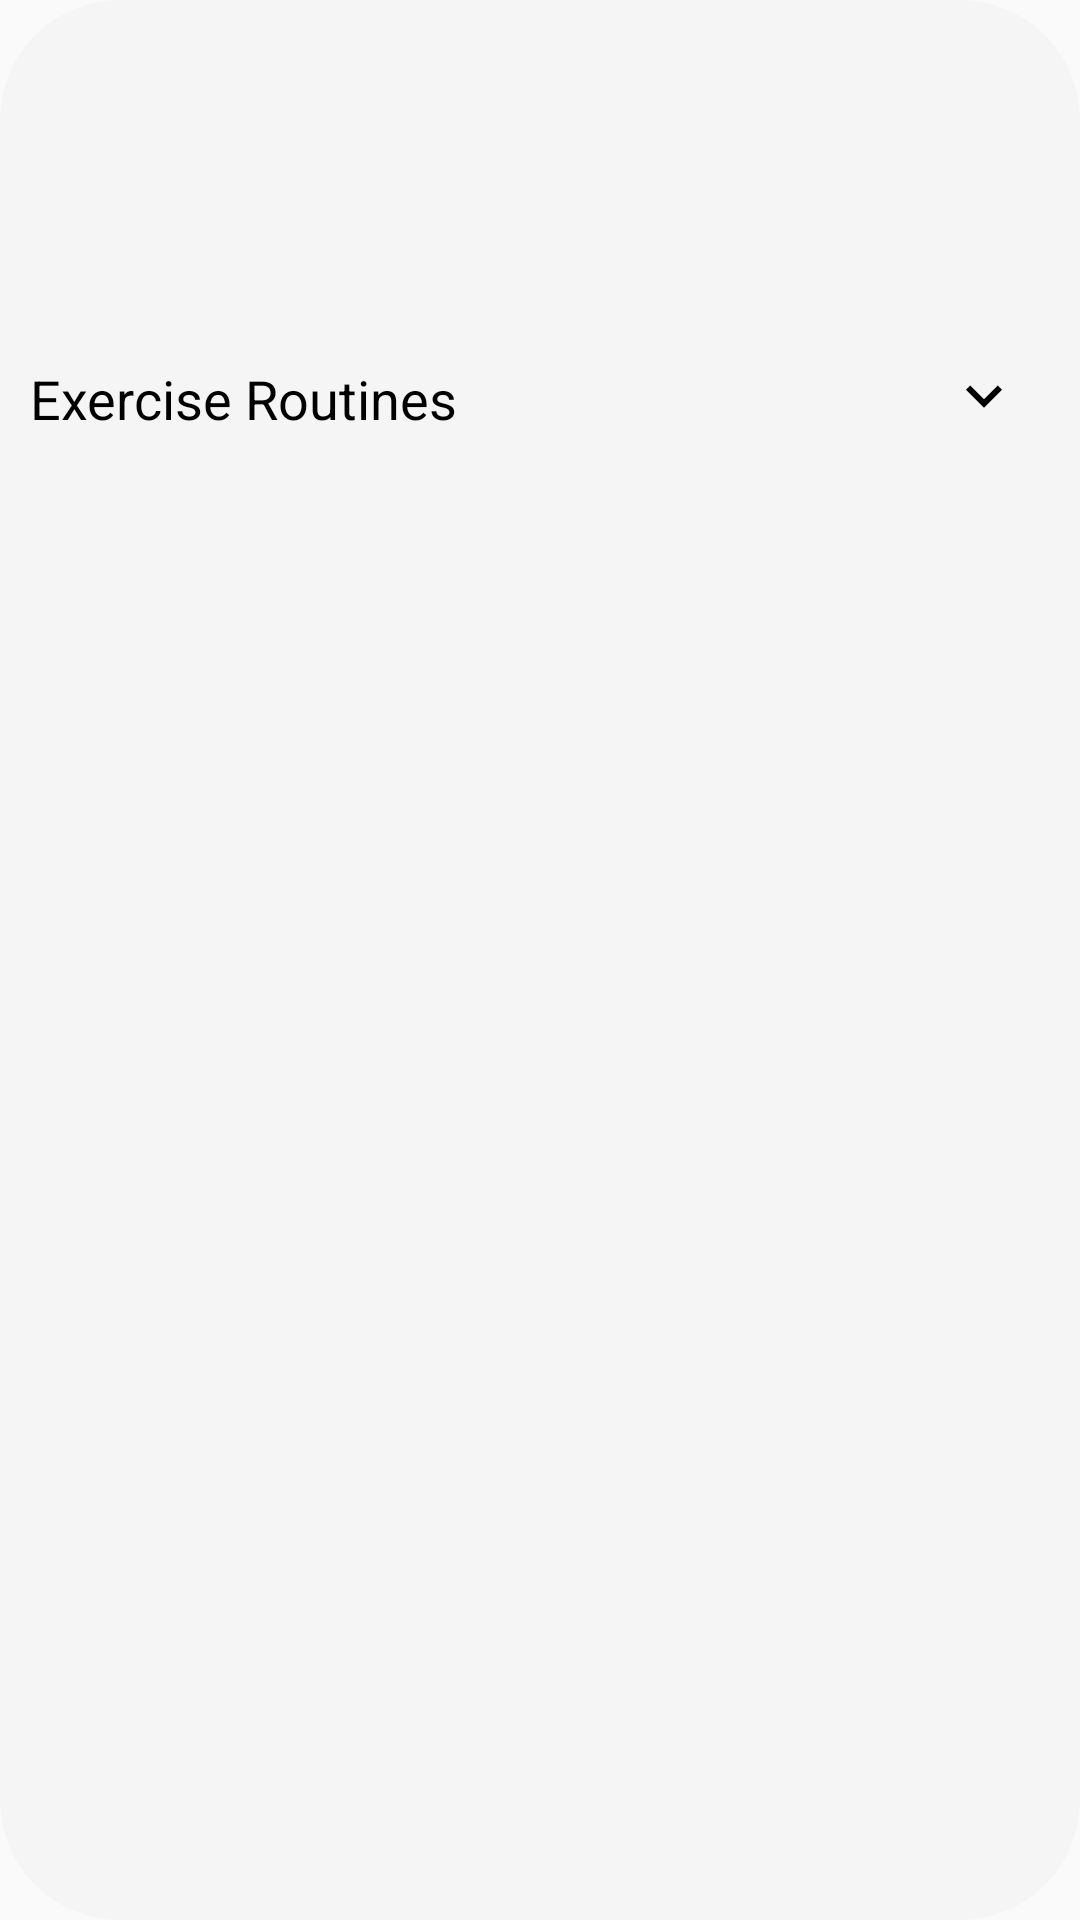

Reconstruct the res/layout file that produces this screen, plus the resources it refers to.
<!-- AndroidManifest.xml: application theme AppTheme -->
<!-- res/layout/fragment_exercise.xml -->
<?xml version="1.0" encoding="utf-8"?>
<LinearLayout xmlns:android="http://schemas.android.com/apk/res/android"
    xmlns:app="http://schemas.android.com/apk/res-auto"
    xmlns:tools="http://schemas.android.com/tools"
    android:layout_width="match_parent"
    android:layout_height="match_parent"
    android:background="@drawable/bg_main"
    android:orientation="vertical"
    tools:context=".Fragments.ExerciseFrag">

    <com.airbnb.lottie.LottieAnimationView
        android:id="@+id/exercise_anim"
        android:layout_width="match_parent"
        android:layout_height="280dp"
        android:layout_gravity="center"
        android:layout_marginStart="-60dp"
        android:layout_marginTop="-70dp"
        android:layout_marginEnd="-60dp"
        android:layout_marginBottom="-90dp"
        android:padding="60dp"
        android:visibility="invisible"
        app:lottie_autoPlay="false"
        app:lottie_loop="false"
        app:lottie_rawRes="@raw/muscle"
        app:lottie_speed="0.5"
        tools:ignore="RtlSymmetry" />

    <TextView
        android:id="@+id/exercise_drop_down"
        android:layout_width="match_parent"
        android:layout_height="wrap_content"
        android:layout_gravity="start"
        android:layout_marginStart="10dp"
        android:layout_marginEnd="20dp"
        android:drawableEnd="@drawable/down"
        android:text="@string/exercise_routines"
        android:textColor="?attr/textPrimary"
        android:textSize="18sp"
        tools:ignore="UnusedAttribute" />

    <TextView
        android:id="@+id/exercise_desc"
        android:layout_width="match_parent"
        android:layout_height="wrap_content"
        android:layout_gravity="start"
        android:layout_marginStart="60dp"
        android:layout_marginTop="10dp"
        android:layout_marginEnd="20dp"
        android:background="@drawable/drop_menu"
        android:paddingStart="12dp"
        android:paddingTop="8dp"
        android:paddingEnd="12dp"
        android:paddingBottom="8dp"
        android:text="@string/exercise_rules"
        android:textColor="@color/white"
        android:textSize="17sp"
        android:visibility="gone" />

    <androidx.recyclerview.widget.RecyclerView
        android:id="@+id/exercise_recView"
        android:layout_width="match_parent"
        android:layout_height="match_parent"
        android:layout_marginStart="5dp"
        android:layout_marginTop="10dp"
        android:layout_marginEnd="5dp"
        android:overScrollMode="never"
        android:paddingBottom="10dp" />

</LinearLayout>
<!-- resources referenced by this layout -->
<resources>
  <color name="white">#FFF</color>
  <!-- drawable bg_main (drawable) -->
  <?xml version="1.0" encoding="utf-8"?>
  <shape xmlns:android="http://schemas.android.com/apk/res/android">
  
      <solid
          android:color="?attr/backgroundColor"/>
  
      <corners
          android:radius="40dp"/>
  
  </shape>
  <!-- drawable down (drawable) -->
  <vector xmlns:android="http://schemas.android.com/apk/res/android"
      android:width="24dp"
      android:height="24dp"
      android:tint="?attr/textPrimary"
      android:viewportWidth="24.0"
      android:viewportHeight="24.0">
      <path
          android:fillColor="?attr/textPrimary"
          android:pathData="M7.41,7.84L12,12.42l4.59,-4.58L18,9.25l-6,6 -6,-6z" />
  </vector>
  <!-- drawable drop_menu (drawable) -->
  <?xml version="1.0" encoding="utf-8"?>
  <shape xmlns:android="http://schemas.android.com/apk/res/android">
  
      <solid
          android:color="?attr/toolbarColor"/>
  
      <corners
          android:topRightRadius="0dp"
          android:topLeftRadius="15dp"
          android:bottomLeftRadius="15dp"
          android:bottomRightRadius="15dp"/>
  
  </shape>
  <string name="exercise_routines">Exercise Routines</string>
  <string name="exercise_rules">The given Exercise Routines are based on a Beginner to Intermediate level; Considering a weight = 70 Kg and height = 5\'8\".\nYou may need to modify your weights according to your capacity.</string>
  <style name="AppTheme" parent="Theme.AppCompat.Light.NoActionBar">
  
          <item name="primaryColor">@color/colorPrimaryDark</item>
          <item name="primaryColorDark">@color/colorPrimary</item>
          <item name="accentColor">#01579B</item>
  
          <item name="backgroundColor">#F5F5F5</item>
          <item name="backgroundColorDark">#01579B</item>
          <item name="toolbarColor">#2999f2</item>
  
          <item name="textPrimary">@color/black</item>
          <item name="textSecondary">#D0D0D0</item>
  
          <item name="hintColor">#9A9A9A</item>
  
          <item name="colorControlNormal">#CDCDCD</item>
          <item name="colorControlActivated">#2999f2</item>
  
          <item name="statusBarColorD">#01579B</item>
          <item name="statusBarColorL">#01579B</item>
  
          <item name="android:statusBarColor">#01579B</item>
          <item name="dialogBG">#01579B</item>
          <item name="accentDialog">@color/yellow_pastel</item>
          <item name="accentDialogGreen">@color/yellow_pastel</item>
  
          <item name="division">#CCC</item>
  
      </style>
  <color name="colorPrimaryDark">#000</color>
  <color name="colorPrimary">#FFF</color>
  <color name="black">#000</color>
  <color name="yellow_pastel">#FFA726</color>
</resources>
